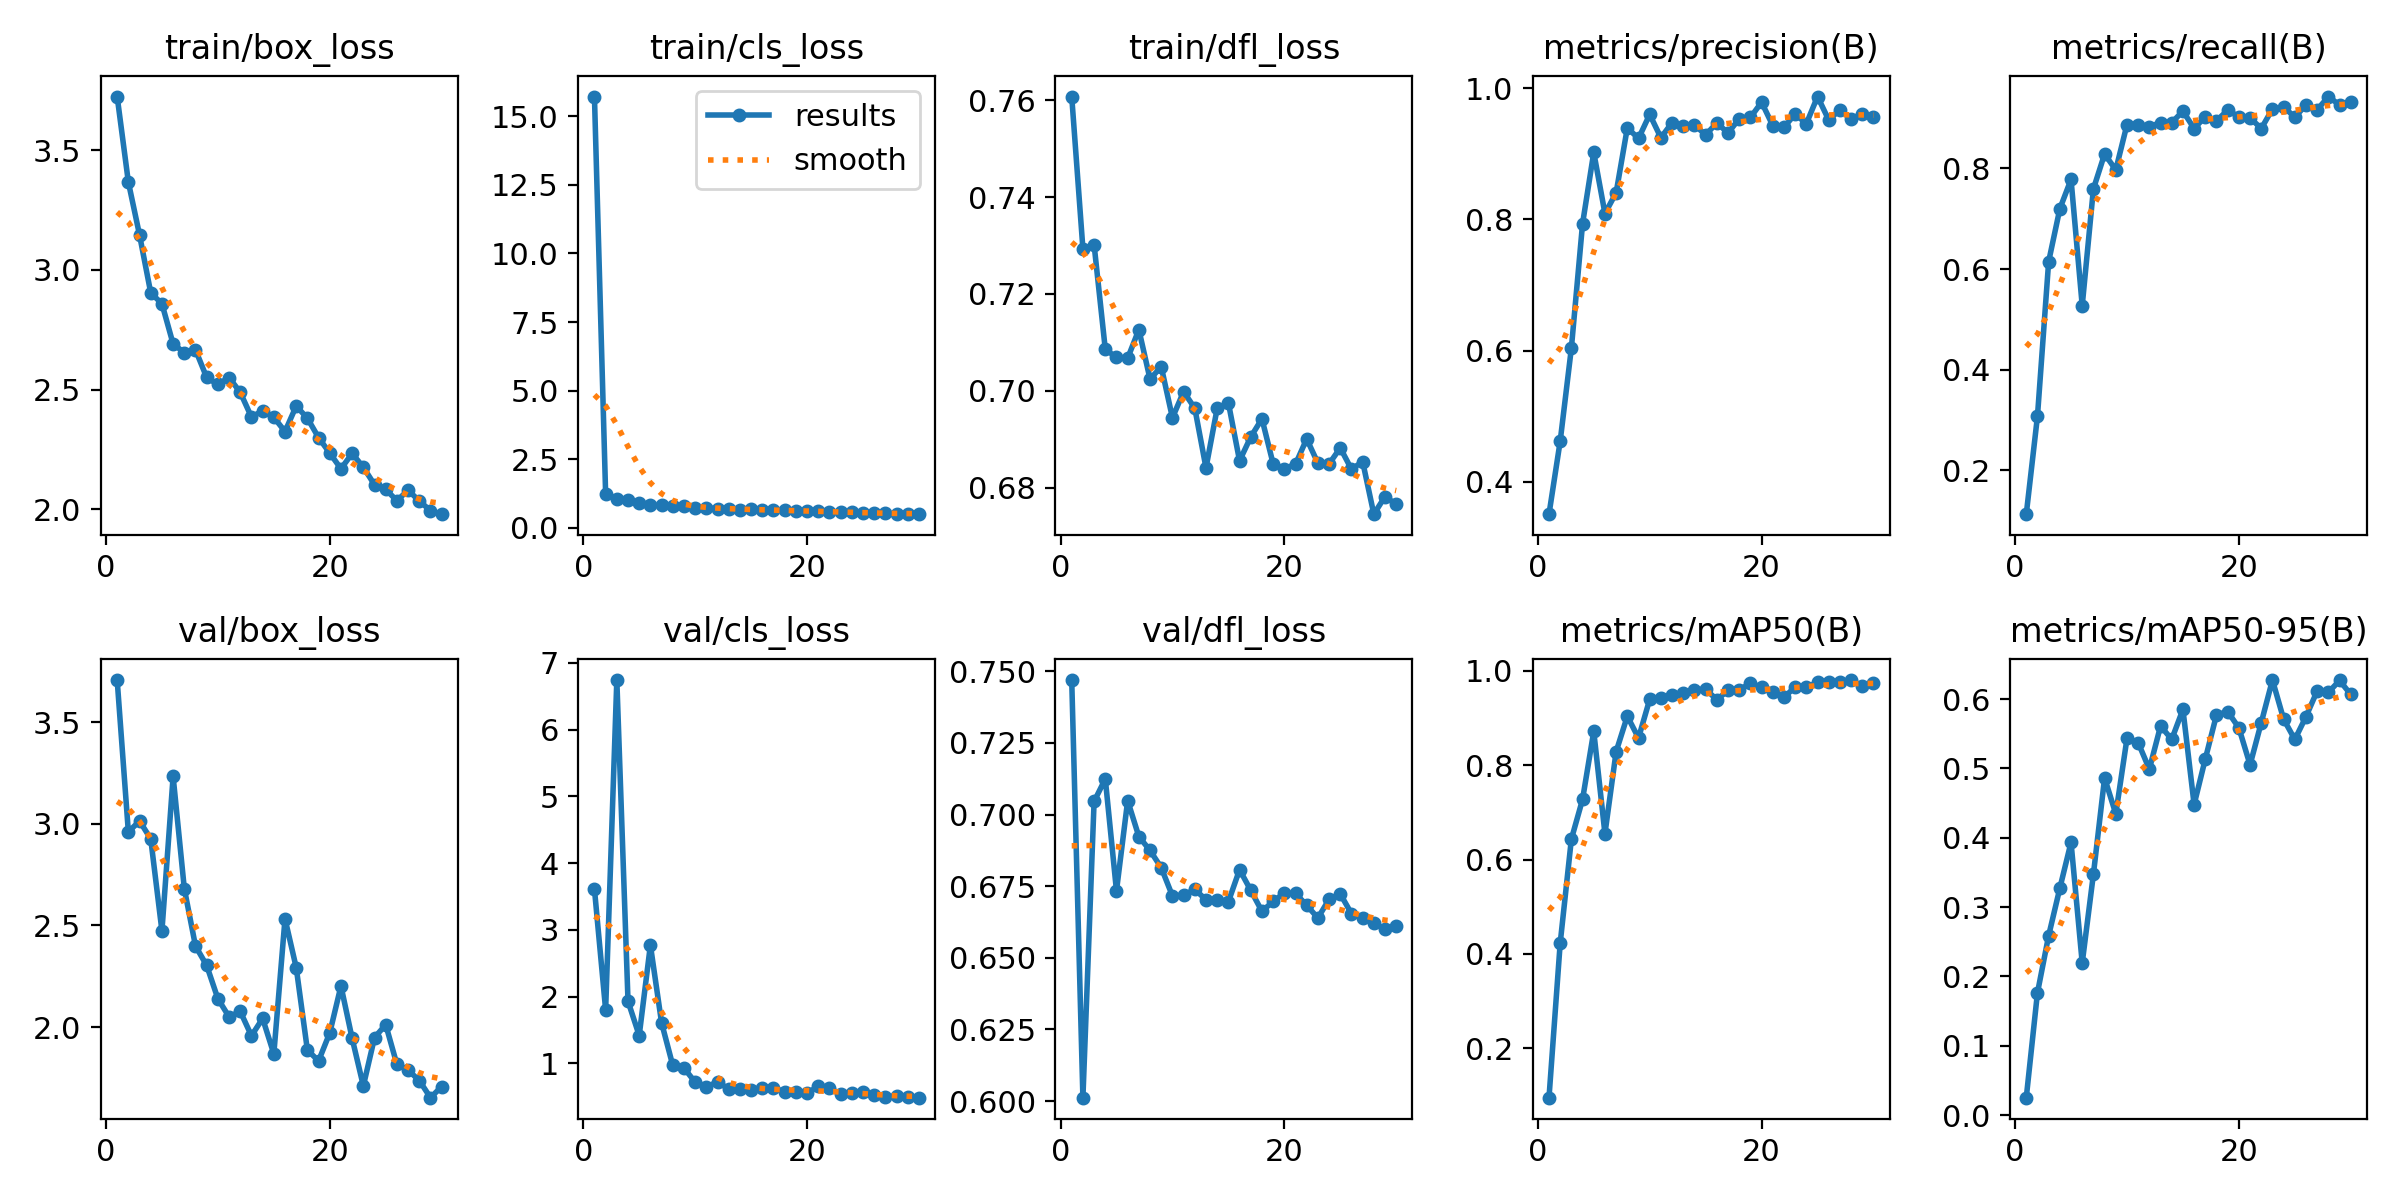

Values plotted in this chart, from the file beside it:
epoch, train/box_loss, train/cls_loss, train/dfl_loss, metrics/precision(B), metrics/recall(B), metrics/mAP50(B), metrics/mAP50-95(B), val/box_loss, val/cls_loss, val/dfl_loss, lr/pg0, lr/pg1, lr/pg2
1, 3.724, 15.72, 0.7608, 0.3508, 0.1128, 0.09572, 0.02513, 3.707, 3.613, 0.7469, 0.0714, 0.002279, 0.002279
2, 3.367, 1.226, 0.7293, 0.462, 0.3074, 0.4226, 0.1763, 2.96, 1.803, 0.6012, 0.04219, 0.004443, 0.004443
3, 3.146, 1.045, 0.7302, 0.6039, 0.6148, 0.6432, 0.2588, 3.014, 6.743, 0.7046, 0.01283, 0.006455, 0.006455
4, 2.904, 0.9934, 0.7086, 0.7935, 0.7198, 0.7275, 0.3272, 2.926, 1.932, 0.7124, 0.006651, 0.006651, 0.006651
5, 2.859, 0.8991, 0.7069, 0.9021, 0.7782, 0.8715, 0.3934, 2.473, 1.419, 0.6734, 0.006408, 0.006408, 0.006408
6, 2.691, 0.8103, 0.7067, 0.809, 0.5274, 0.6548, 0.2194, 3.233, 2.773, 0.7048, 0.006164, 0.006164, 0.006164
7, 2.655, 0.816, 0.7126, 0.8406, 0.7593, 0.8285, 0.3474, 2.681, 1.609, 0.6923, 0.005921, 0.005921, 0.005921
8, 2.666, 0.805, 0.7024, 0.9395, 0.8288, 0.9035, 0.4863, 2.398, 0.9707, 0.6875, 0.005678, 0.005678, 0.005678
9, 2.551, 0.7792, 0.705, 0.9234, 0.7972, 0.8573, 0.4344, 2.303, 0.9324, 0.6815, 0.005435, 0.005435, 0.005435
10, 2.522, 0.7315, 0.6944, 0.96, 0.8872, 0.9393, 0.5432, 2.139, 0.7206, 0.6716, 0.005192, 0.005192, 0.005192
11, 2.551, 0.7251, 0.6998, 0.9244, 0.8872, 0.9415, 0.537, 2.05, 0.6549, 0.6718, 0.004949, 0.004949, 0.004949
12, 2.489, 0.6884, 0.6964, 0.9475, 0.8833, 0.9486, 0.4989, 2.077, 0.7192, 0.6739, 0.004706, 0.004706, 0.004706
13, 2.386, 0.6687, 0.6841, 0.9416, 0.8911, 0.9531, 0.561, 1.957, 0.6214, 0.6702, 0.004463, 0.004463, 0.004463
14, 2.412, 0.6527, 0.6964, 0.9441, 0.8911, 0.9598, 0.5419, 2.042, 0.6213, 0.6701, 0.00422, 0.00422, 0.00422
15, 2.385, 0.6774, 0.6975, 0.9288, 0.914, 0.9606, 0.585, 1.868, 0.5992, 0.6695, 0.003976, 0.003976, 0.003976
16, 2.325, 0.6512, 0.6856, 0.947, 0.8794, 0.9385, 0.4479, 2.533, 0.6388, 0.6808, 0.003733, 0.003733, 0.003733
17, 2.432, 0.6369, 0.6905, 0.9317, 0.9029, 0.958, 0.5136, 2.293, 0.635, 0.6735, 0.00349, 0.00349, 0.00349
18, 2.381, 0.6304, 0.6942, 0.9534, 0.8949, 0.9596, 0.5771, 1.886, 0.576, 0.6662, 0.003247, 0.003247, 0.003247
19, 2.3, 0.6181, 0.6849, 0.9554, 0.9158, 0.973, 0.5819, 1.833, 0.5719, 0.6697, 0.003004, 0.003004, 0.003004
20, 2.235, 0.6134, 0.6839, 0.9786, 0.9027, 0.9655, 0.5585, 1.971, 0.5537, 0.6726, 0.002761, 0.002761, 0.002761
21, 2.17, 0.5901, 0.6849, 0.943, 0.9005, 0.9539, 0.5051, 2.202, 0.6589, 0.6724, 0.002518, 0.002518, 0.002518
22, 2.234, 0.5788, 0.6901, 0.9405, 0.8794, 0.9432, 0.5659, 1.944, 0.6354, 0.6683, 0.002275, 0.002275, 0.002275
23, 2.176, 0.5829, 0.6851, 0.9605, 0.9183, 0.9657, 0.6274, 1.71, 0.5376, 0.6639, 0.002031, 0.002031, 0.002031
24, 2.103, 0.5657, 0.6849, 0.9459, 0.9222, 0.9645, 0.5709, 1.948, 0.5647, 0.6704, 0.001788, 0.001788, 0.001788
25, 2.083, 0.5226, 0.6882, 0.9872, 0.9021, 0.9755, 0.5417, 2.012, 0.5721, 0.6723, 0.001545, 0.001545, 0.001545
26, 2.036, 0.5363, 0.6838, 0.9515, 0.9261, 0.9754, 0.5746, 1.816, 0.5304, 0.6654, 0.001302, 0.001302, 0.001302
27, 2.08, 0.5256, 0.6854, 0.9672, 0.9166, 0.9751, 0.6119, 1.788, 0.5028, 0.6639, 0.001059, 0.001059, 0.001059
28, 2.035, 0.5064, 0.6745, 0.9528, 0.943, 0.9801, 0.6096, 1.737, 0.5067, 0.6621, 0.0008159, 0.0008159, 0.0008159
29, 1.995, 0.4975, 0.6782, 0.9611, 0.9261, 0.9669, 0.6268, 1.653, 0.493, 0.66, 0.0005728, 0.0005728, 0.0005728
30, 1.98, 0.4911, 0.6765, 0.9561, 0.9328, 0.973, 0.6066, 1.707, 0.4879, 0.6612, 0.0003297, 0.0003297, 0.0003297
